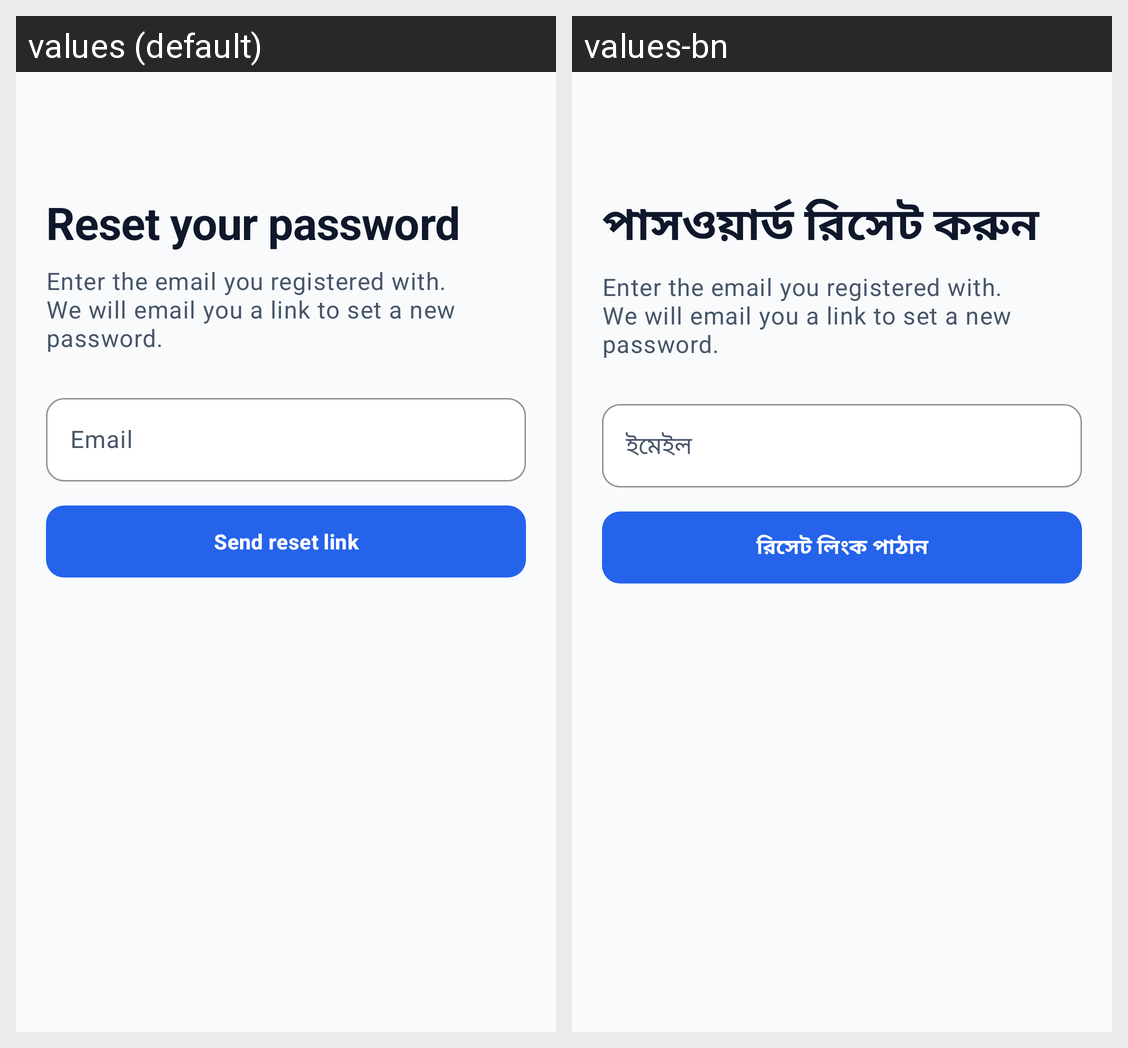

The Android screen above is rendered under two locales of the same app. Produce the string resources it draws, with the default and per-locale values.
Android screen res/layout/fragment_forgot_password.xml rendered under 2 locales, left to right: values (default), values-bn. Device: Nexus 5 (rendered at 1080×1920; each locale shown at half size, 540×960, under a caption strip naming it); theme Theme.RideAlong.
Strings drawn on this screen, with the default value and each locale's value (text and hints the layout hard-codes, and strings that could not be matched under every locale, appear in the picture but are not listed):

forgot_title
  values: Reset your password
  values-bn: পাসওয়ার্ড রিসেট করুন

forgot_subtitle
  values: Enter the email you registered with. We will email you a link to set a new password.
  values-bn: Enter the email you registered with. We will email you a link to set a new password.  [not translated; the default value is used]

hint_email
  values: Email
  values-bn: ইমেইল

action_send_reset_link
  values: Send reset link
  values-bn: রিসেট লিংক পাঠান
